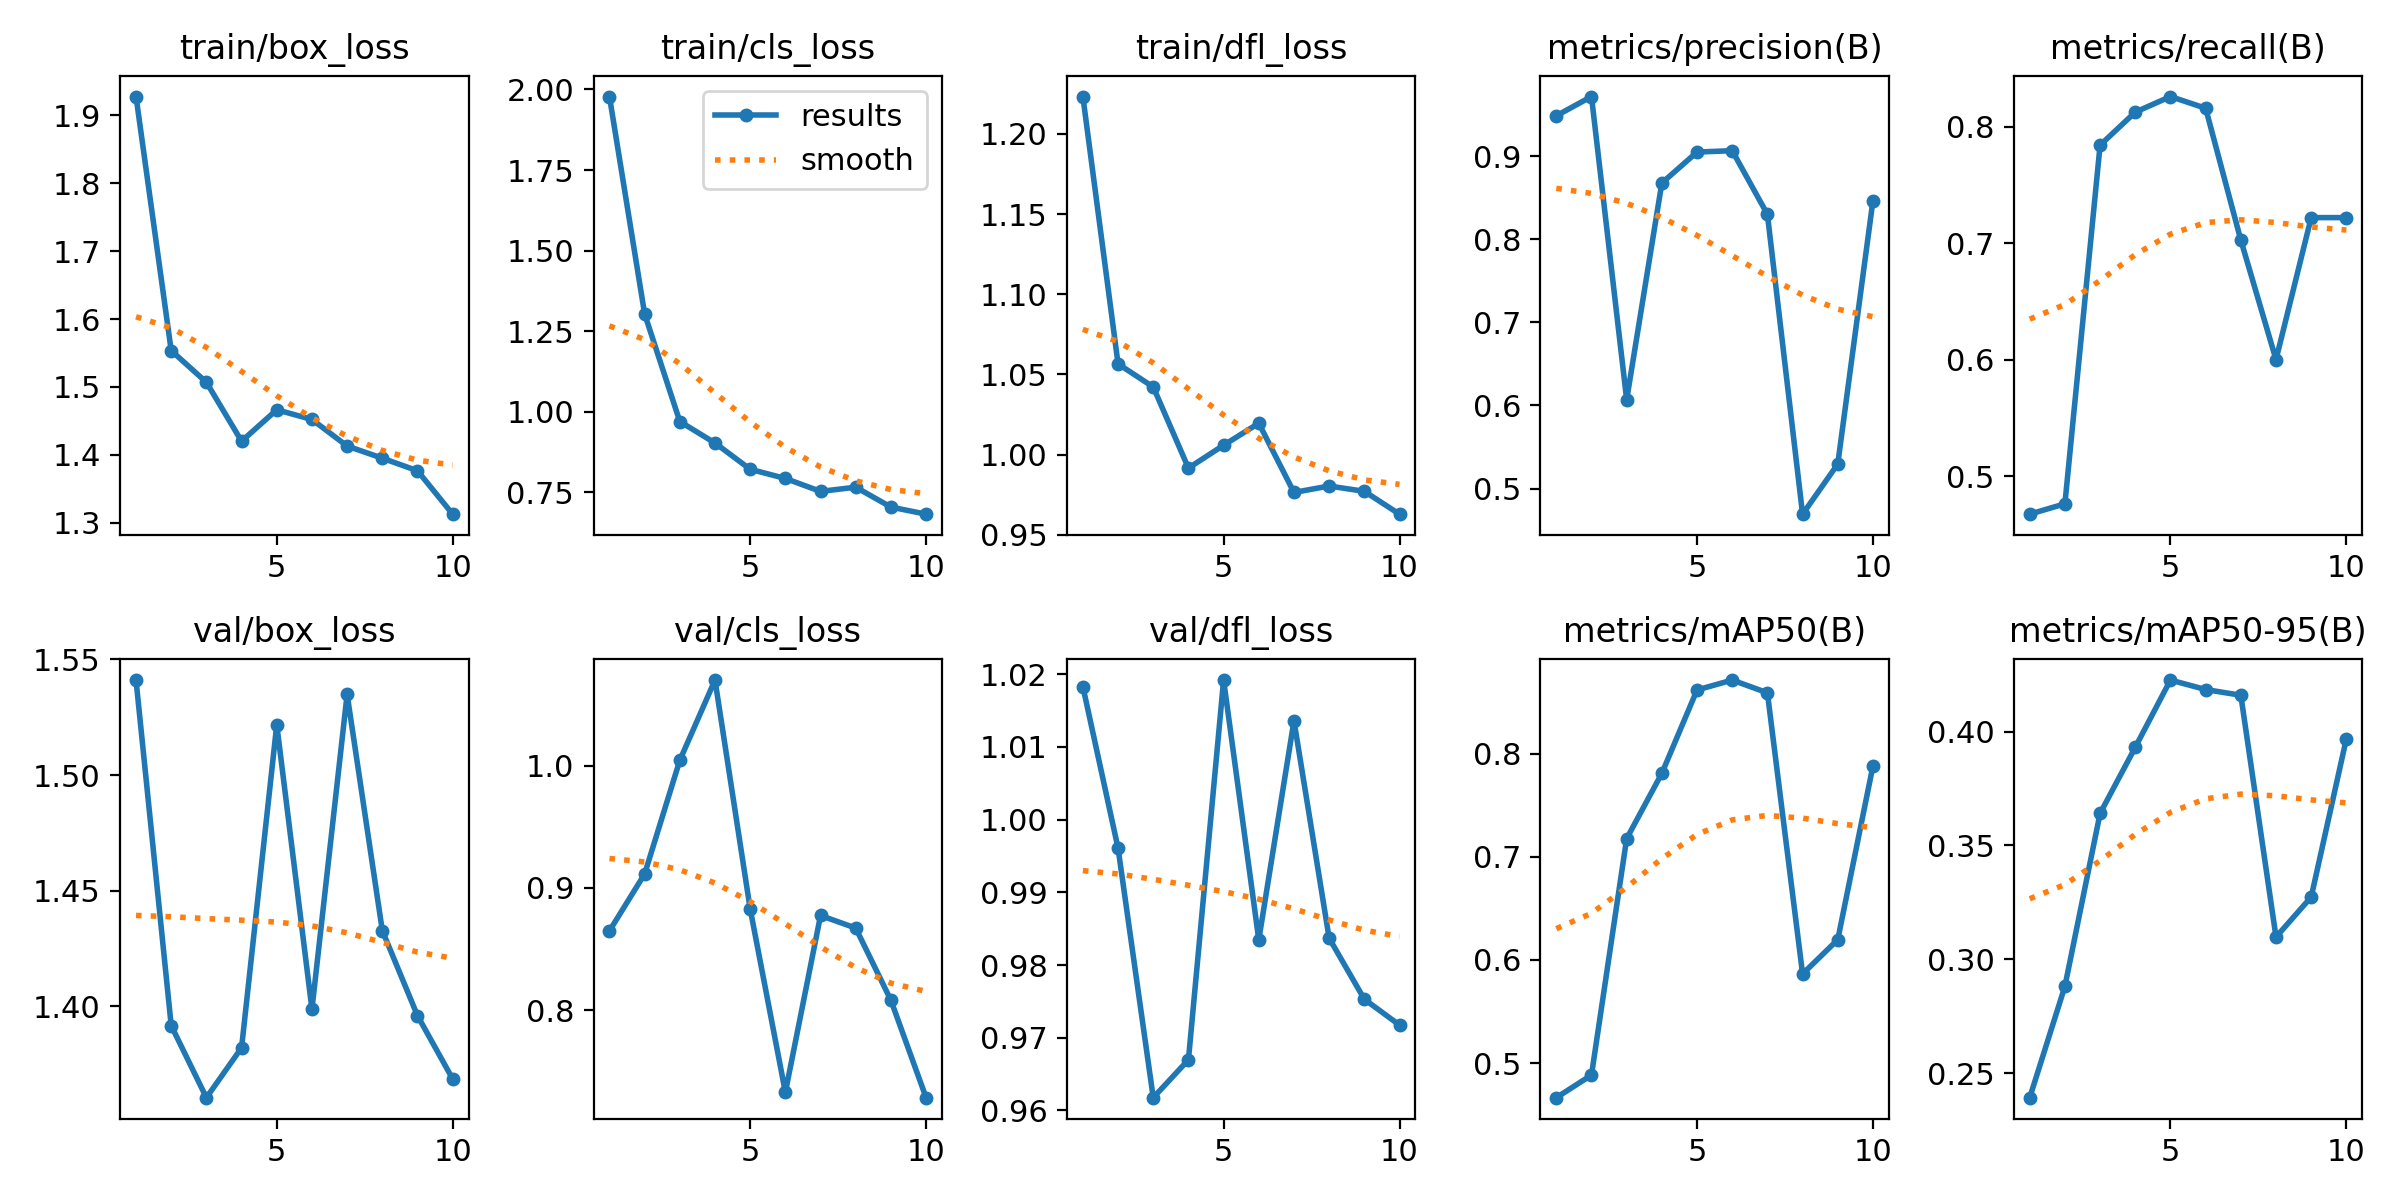

Source data for this figure (header and first rows):
epoch, train/box_loss, train/cls_loss, train/dfl_loss, metrics/precision(B), metrics/recall(B), metrics/mAP50(B), metrics/mAP50-95(B), val/box_loss, val/cls_loss, val/dfl_loss, lr/pg0, lr/pg1, lr/pg2
1, 1.927, 1.978, 1.223, 0.9484, 0.4676, 0.4665, 0.2392, 1.541, 0.8649, 1.018, 0.0001, 0.0001, 0.0001
2, 1.554, 1.304, 1.057, 0.9715, 0.4765, 0.4885, 0.2881, 1.392, 0.9115, 0.9961, 0.0001953, 0.0001953, 0.0001953
3, 1.507, 0.9697, 1.042, 0.607, 0.7844, 0.7176, 0.3641, 1.36, 1.005, 0.9617, 0.0002674, 0.0002674, 0.0002674
4, 1.42, 0.903, 0.9916, 0.8676, 0.8128, 0.7808, 0.3931, 1.382, 1.07, 0.967, 0.0003164, 0.0003164, 0.0003164
5, 1.466, 0.8214, 1.006, 0.9047, 0.8261, 0.8616, 0.4226, 1.522, 0.8829, 1.019, 0.0003423, 0.0003423, 0.0003423
6, 1.452, 0.7929, 1.02, 0.9064, 0.8161, 0.8712, 0.4184, 1.399, 0.7327, 0.9835, 0.0003452, 0.0003452, 0.0003452
7, 1.413, 0.7528, 0.9765, 0.8299, 0.7029, 0.8588, 0.4159, 1.535, 0.8775, 1.014, 0.0003249, 0.0003249, 0.0003249
8, 1.395, 0.7659, 0.9805, 0.4693, 0.6003, 0.5865, 0.3097, 1.433, 0.8671, 0.9837, 0.0002815, 0.0002815, 0.0002815
9, 1.377, 0.7042, 0.9771, 0.5295, 0.7222, 0.6196, 0.3273, 1.396, 0.808, 0.9753, 0.000215, 0.000215, 0.000215
10, 1.313, 0.6821, 0.9629, 0.8463, 0.7222, 0.788, 0.3968, 1.369, 0.7283, 0.9717, 0.0001254, 0.0001254, 0.0001254
